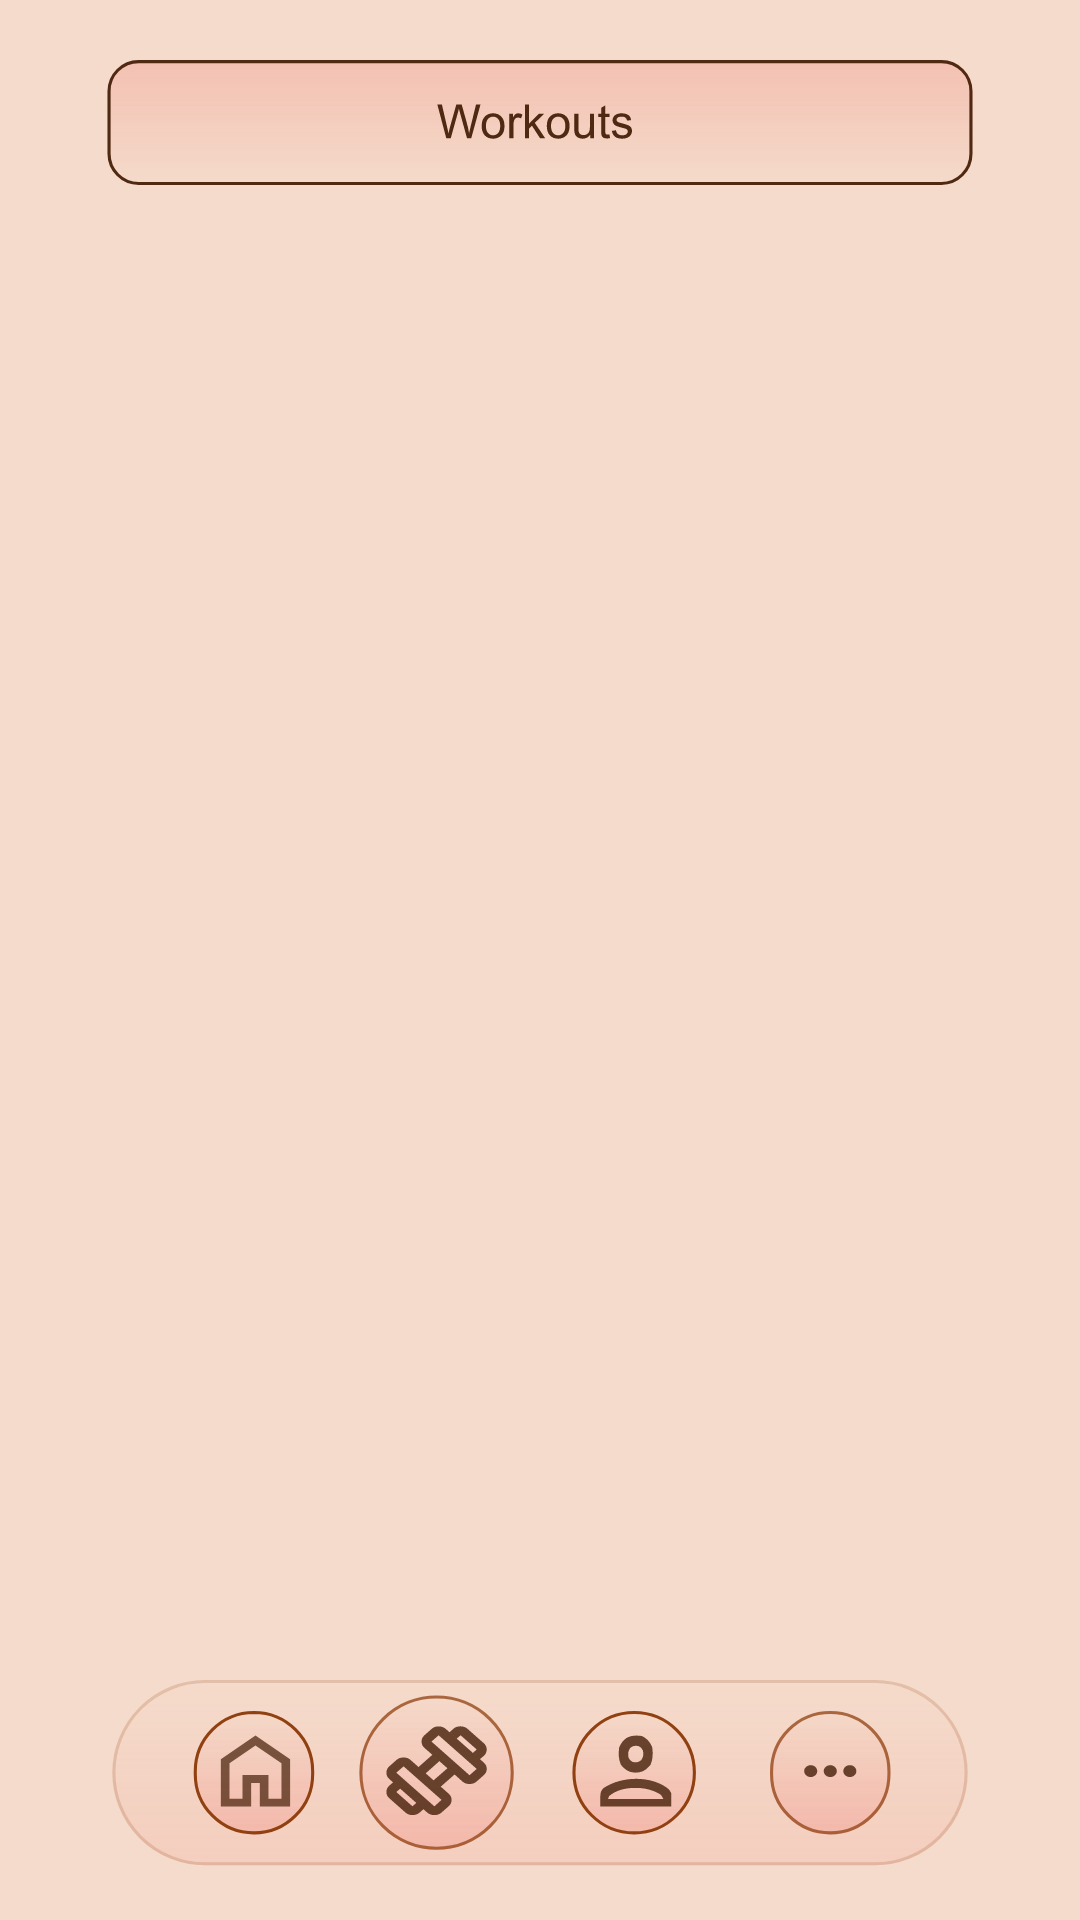

Produce the Android XML layout that renders to this screen, including the resource entries it uses.
<!-- AndroidManifest.xml: application theme Theme.FitnessApp -->
<!-- res/layout/activity_running.xml -->
<?xml version="1.0" encoding="utf-8"?>
<RelativeLayout xmlns:android="http://schemas.android.com/apk/res/android"
    xmlns:app="http://schemas.android.com/apk/res-auto"
    xmlns:tools="http://schemas.android.com/tools"
    android:id="@+id/main"
    android:layout_width="match_parent"
    android:layout_height="match_parent"
    tools:context=".RunningActivity"
    android:background="@drawable/background">

    <ImageView
        android:id="@+id/panel_top_exercise"
        android:layout_width="match_parent"
        android:layout_height="50dp"
        android:layout_marginTop="20dp"
        android:src="@drawable/workoutbox" />

    <RelativeLayout
        android:layout_width="match_parent"
        android:layout_height="wrap_content"
        android:layout_alignParentBottom="true"
        android:layout_marginBottom="10dp">

        <ImageView
            android:id="@+id/panel_bottom"
            android:layout_width="match_parent"
            android:layout_height="70dp"
            android:layout_centerHorizontal="true"
            android:src="@drawable/panelbottomexercise" />

        <LinearLayout
            android:layout_width="match_parent"
            android:layout_height="50dp"
            android:orientation="horizontal">

            <Button
                android:id="@+id/btn_home"
                android:layout_width="40dp"
                android:layout_height="40dp"
                android:layout_marginLeft="90dp"
                android:layout_marginTop="5dp"
                android:alpha="0"
                android:onClick="goToHomeActivity" />
            <Button
                android:id="@+id/btn_exercise"
                android:layout_width="50dp"
                android:layout_height="50dp"
                android:layout_marginLeft="15dp"
                android:layout_marginTop="5dp"
                android:alpha="0"
                android:onClick="goToExerciseActivity"/>
            <Button
                android:id="@+id/btn_profile"
                android:layout_width="40dp"
                android:layout_height="40dp"
                android:layout_marginLeft="20dp"
                android:layout_marginTop="5dp"
                android:alpha="0"
                android:onClick="goToProfileActivity" />
            <Button
                android:id="@+id/settings"
                android:layout_width="40dp"
                android:layout_height="40dp"
                android:layout_marginLeft="25dp"
                android:layout_marginTop="5dp"
                android:alpha="0"
                android:onClick="goToSettingsActivity"/>
        </LinearLayout>
    </RelativeLayout>

</RelativeLayout>
<!-- resources referenced by this layout -->
<resources>
  <!-- drawable background (drawable) -->
  <vector xmlns:android="http://schemas.android.com/apk/res/android"
      android:width="393dp"
      android:height="667dp"
      android:viewportWidth="393"
      android:viewportHeight="667">
    <path
        android:pathData="M0,0h393v667h-393z"
        android:fillColor="#F5DBCB"/>
  </vector>
  <!-- drawable panelbottomexercise: vector/xml drawable (drawable, 8780 chars, omitted) -->
  <!-- drawable workoutbox: vector/xml drawable (drawable, 5392 chars, omitted) -->
</resources>
